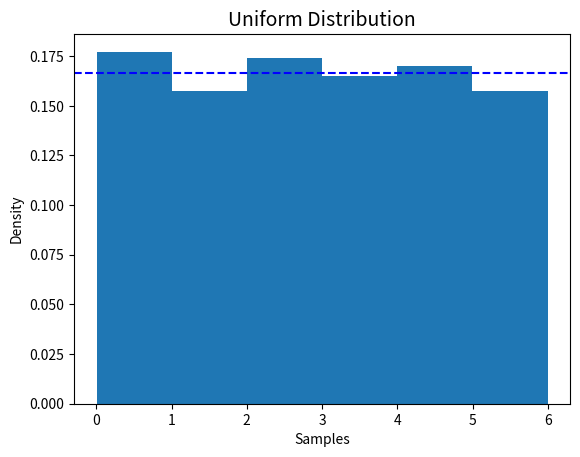
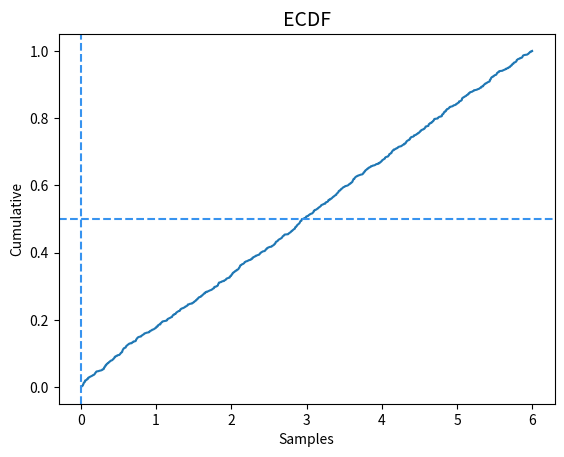

Here is the Python script that generated these plots, in order:
import numpy as np 
import matplotlib.pyplot as plt

def show_ecdf(distribution):
  n = len(distribution)
  x = np.sort(distribution)
  y = np.arange(1, n+1) / n

  fig, ax = plt.subplots()
  plt.plot(x, y)
  plt.title('ECDF', size=14)
  plt.xlabel('Samples')
  plt.ylabel('Cumulative')
  plt.axvline(0, color='#3793ef', linestyle='--')
  plt.axhline(0.5, color='#3793ef', linestyle='--')
  
  return plt.show

def show_uniform():
  uniform = np.random.uniform(0, 6, size=1000)

  fig, aux = plt.subplots()
  plt.hist(uniform, density=True, bins=6)
  plt.title('Uniform Distribution', size=14)
  plt.xlabel('Samples')
  plt.ylabel('Density')
  plt.axhline(1/6, color='blue', linestyle='--')

  return uniform, plt.show

distribution, show = show_uniform()
show()
show = show_ecdf(distribution)
show()

# binomial distribution 
def show_binomial():
  binomial = np.random.binomial(10, 0.5, size=10000)

  fig, aux = plt.subplots()
  plt.hist(binomial, density=True, bins=11)
  plt.title('Binomial Distribution', size=14)
  plt.xlabel('Samples')
  plt.ylabel('Density')
  plt.axhline(10*0.5, color='blue', linestyle='--')
  plt.axhline(0, color='red', linestyle='--')
  plt.axhline(10, color='#3793ef', linestyle='--')
  
  return binomial, plt.show

# poisson distribution 
def show_poisson():
  poisson = np.random.poisson(3, 10000)

  fig, ax = plt.subplots()
  plt.hist(poisson, density=True, bins=10)
  plt.title('Poisson Distribution', size=14)
  plt.xlabel('Samples')
  plt.ylabel('Density')
  plt.axvline(3, color='#3793ef', linestyle='--')
  
  return poisson, plt.show


# exponential distribution
def show_exponential():
  exponential = np.random.exponential(3, 10000)

  fig, ax = plt.subplots()
  plt.hist(exponential, density=True, bins=1000)
  plt.title('Exponential Distribution', size=14)
  plt.xlabel('Samples')
  plt.ylabel('Density')
  
  return exponential, plt.show

# normal distribution
def show_normal():
  normal = np.random.normal(0, 1, size=10000)

  fig, ax = plt.subplots()
  plt.hist(normal, density=True, bins=50)
  plt.title('Normal Distribution', size=14)
  plt.xlabel('Samples')
  plt.ylabel('Density')
  plt.axvline(0, color='#3793ef', linestyle='--')
  plt.axvline(np.std(normal), color='#3793ef', linestyle='--')
  plt.axvline(-1*np.std(normal), color='#3793ef', linestyle='--')
  
  return normal, plt.show